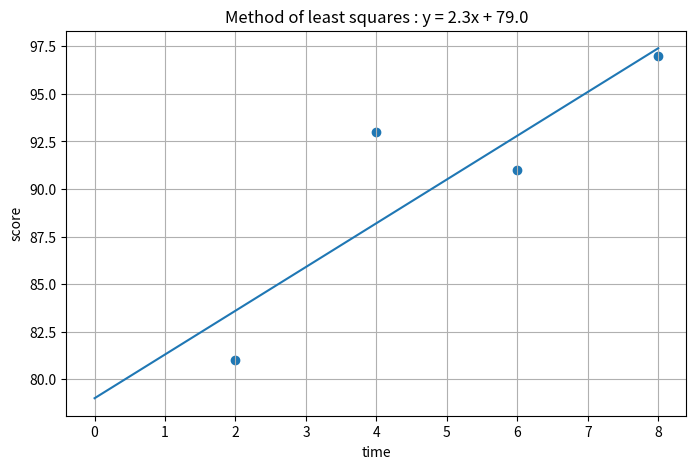

Generate this figure with matplotlib:
# -*- coding: utf-8 -*-

import matplotlib.pyplot as plt # matplotlib의 pyplot 가능
import numpy as np # 숫자 배열 가능

# 기울기 : m, y절편 : n
def draw_linear_graph(m = 1, n = 1):
    # 인자를 입력하지 않는 경우, default 값으로 m=1, n=1 설정
    x = np.arange(0,10,2) # x값 : 0부터 10까지 2간격의 수
    y = [(m*num + n) for num in x] # y = mx + n이라는 일차 방정식 그래프
    plt.plot(x,y) # x, y 값을 담은 그래프 object 만들기
    title = 'Method of least squares : y = ' +  str(m) + 'x + ' + str(n)
    plt.title(title)

#공부시간 X와 성적 Y의 리스트를 만듭니다.
data = [[2, 81], [4, 93], [6, 91], [8, 97]]
x = [i[0] for i in data]
y = [i[1] for i in data]

# x와 y의 평균값
mx = np.mean(x)
my = np.mean(y)
print("x의 평균값:", mx)
print("y의 평균값:", my)

# 기울기 공식의 분모
divisor = sum([(mx - i)**2 for i in x])

# 기울기 공식의 분자
def top(x, mx, y, my):
    d = 0
    for i in range(len(x)):
        d += (x[i] - mx) * (y[i] - my)
    return d
dividend = top(x, mx, y, my)

print("분모:", divisor)
print("분자:", dividend)

# 기울기와 y 절편 구하기
a = dividend / divisor
b = my - (mx*a)


# 출력으로 확인
print("기울기 a =", a)
print("y 절편 b =", b)

# 그래프로 나타내 봅니다.
plt.figure(figsize=(8,5))
plt.grid() # 좌표에 grid 표시
plt.xlabel('time') # x축 이름
plt.ylabel('score') # y축 이름
plt.scatter(x, y)
draw_linear_graph(a, b)
plt.show()
